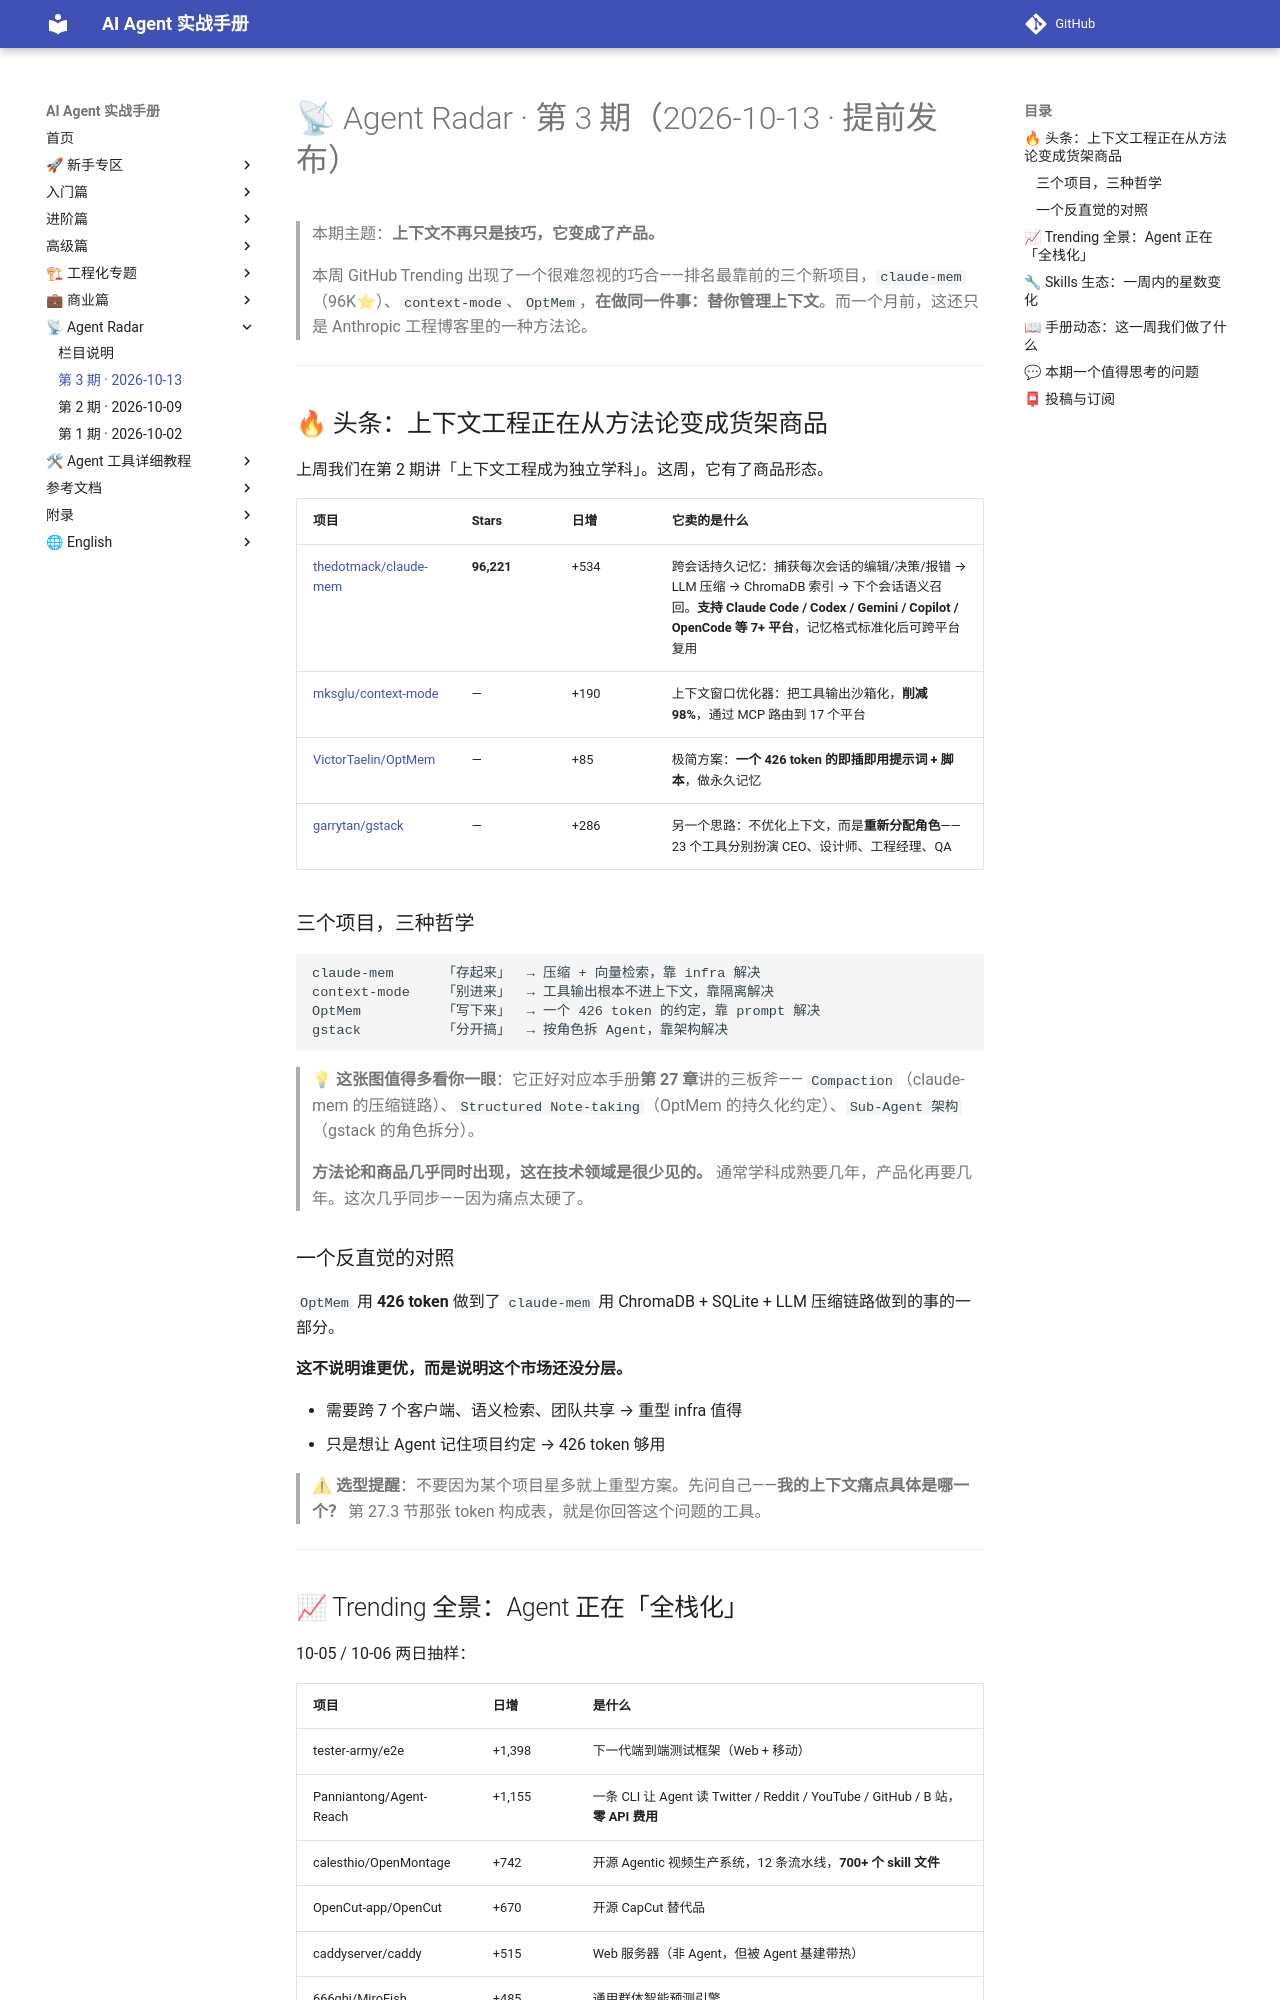

repository: Xwh630/ai-agent-handbook · page: radar/2026-W42/index.html · generator: mkdocs

# 📡 Agent Radar · 第 3 期（2026-10-13 · 提前发布）

> 本期主题：**上下文不再只是技巧，它变成了产品。**
>
> 本周 GitHub Trending 出现了一个很难忽视的巧合——排名最靠前的三个新项目，`claude-mem`（96K⭐）、`context-mode`、`OptMem`，**在做同一件事：替你管理上下文**。而一个月前，这还只是 Anthropic 工程博客里的一种方法论。

---

## 🔥 头条：上下文工程正在从方法论变成货架商品

上周我们在第 2 期讲「上下文工程成为独立学科」。这周，它有了商品形态。

| 项目 | Stars | 日增 | 它卖的是什么 |
|------|-------|------|-------------|
| [thedotmack/claude-mem](https://github.com/thedotmack/claude-mem) | **96,221** | +534 | 跨会话持久记忆：捕获每次会话的编辑/决策/报错 → LLM 压缩 → ChromaDB 索引 → 下个会话语义召回。**支持 Claude Code / Codex / Gemini / Copilot / OpenCode 等 7+ 平台**，记忆格式标准化后可跨平台复用 |
| [mksglu/context-mode](https://github.com/mksglu/context-mode) | — | +190 | 上下文窗口优化器：把工具输出沙箱化，**削减 98%**，通过 MCP 路由到 17 个平台 |
| [VictorTaelin/OptMem](https://github.com/VictorTaelin/OptMem) | — | +85 | 极简方案：**一个 426 token 的即插即用提示词 + 脚本**，做永久记忆 |
| [garrytan/gstack](https://github.com/garrytan/gstack) | — | +286 | 另一个思路：不优化上下文，而是**重新分配角色**——23 个工具分别扮演 CEO、设计师、工程经理、QA |

### 三个项目，三种哲学

```
claude-mem      「存起来」  → 压缩 + 向量检索，靠 infra 解决
context-mode    「别进来」  → 工具输出根本不进上下文，靠隔离解决
OptMem          「写下来」  → 一个 426 token 的约定，靠 prompt 解决
gstack          「分开搞」  → 按角色拆 Agent，靠架构解决
```

> 💡 **这张图值得多看你一眼**：它正好对应本手册**第 27 章**讲的三板斧——
> `Compaction`（claude-mem 的压缩链路）、`Structured Note-taking`（OptMem 的持久化约定）、`Sub-Agent 架构`（gstack 的角色拆分）。
>
> **方法论和商品几乎同时出现，这在技术领域是很少见的。** 通常学科成熟要几年，产品化再要几年。这次几乎同步——因为痛点太硬了。

### 一个反直觉的对照

`OptMem` 用 **426 token** 做到了 `claude-mem` 用 ChromaDB + SQLite + LLM 压缩链路做到的事的一部分。

**这不说明谁更优，而是说明这个市场还没分层。**

- 需要跨 7 个客户端、语义检索、团队共享 → 重型 infra 值得
- 只是想让 Agent 记住项目约定 → 426 token 够用

> ⚠ **选型提醒**：不要因为某个项目星多就上重型方案。先问自己——**我的上下文痛点具体是哪一个？** 第 27.3 节那张 token 构成表，就是你回答这个问题的工具。

---
